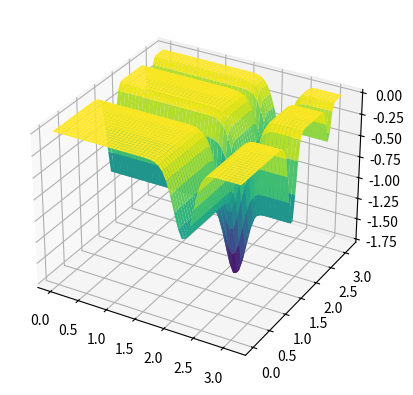

Python code for this plot:
import numpy as np
import matplotlib.pyplot as plt
from collections import Counter

def calcula_moda(valores):
    contagem = Counter(valores)
    moda = contagem.most_common(1)[0][0]
    return moda

# Função objetivo
def f(x1, x2):
    return (- np.sin(x1)) * (np.sin(x1**2/ np.pi)** (2 * 10)) - np.sin(x2) * (np.sin(2 * x2**2 / np.pi) ** (2 * 10))

# Função de perturbação 
def perturb(x, e):
    return np.random.uniform(low=x-e, high=x+e, size=2)

# Ddomínios de x1 e x2
x1_range = [0, np.pi]
x2_range = [0, np.pi]

# Plotar função 3D
x1_vals = np.linspace(x1_range[0], x1_range[1])
x2_vals = np.linspace(x2_range[0], x2_range[1])
x1_grid, x2_grid = np.meshgrid(x1_vals, x2_vals)
z_vals = f(x1_grid, x2_grid)

fig = plt.figure()
ax = fig.add_subplot(111, projection='3d')
ax.plot_surface(x1_grid, x2_grid, z_vals, cmap='viridis')

# Parâmetros
e = .1  # Vizinhança inicial
max_it = 10000  # Número máximo de iterações
max_viz = 50  # Número máximo de vizinhos a considerar
t = 100  # Número de iterações sem melhoria para parada antecipada
R = 100  # Número de rodadas
valores_finais = []  # Armazena as melhores soluções de cada rodada

# Algoritmo Hill Climbing
def hill_climbing(x_opt, f_opt):
    valores = [f_opt]
    melhoria = True
    cont_naoMelhorias = 0
    i = 0

    while i < max_it and melhoria:
        melhoria = False
        for j in range(max_viz):
            x_cand = perturb(x_opt, e)  # Gera um novo candidato
            x_cand[0] = np.clip(x_cand[0], x1_range[0], x1_range[1])  # Mantém dentro dos limites de x1
            x_cand[1] = np.clip(x_cand[1], x2_range[0], x2_range[1])  # Mantém dentro dos limites de x2
            f_cand = f(x_cand[0], x_cand[1])  # Calcula o valor da função no candidato
            
            if f_cand < f_opt:  # Se o candidato é melhor, atualiza
                x_opt = x_cand
                f_opt = f_cand
                valores.append(f_opt)
                melhoria = True
                cont_naoMelhorias = 0  # Reset no contador de melhorias
                break
        
        if not melhoria:
            cont_naoMelhorias += 1
            if cont_naoMelhorias >= t:  # Parada antecipada por falta de melhoria
                break
        
        i += 1
    
    return f_opt

# Executa o algoritmo R vezes
for _ in range(R):
    # Ponto inicial - domínio inferior
    x_opt = np.array([x1_range[0], x2_range[0]])
    f_opt = f(x_opt[0], x_opt[1])
    
    melhor_solucao = hill_climbing(x_opt, f_opt)
    valores_finais.append(round(melhor_solucao, 3))

plt.show()

# resultados
print("Soluções finais:", valores_finais)
print("Moda das soluções finais:", calcula_moda(valores_finais))
